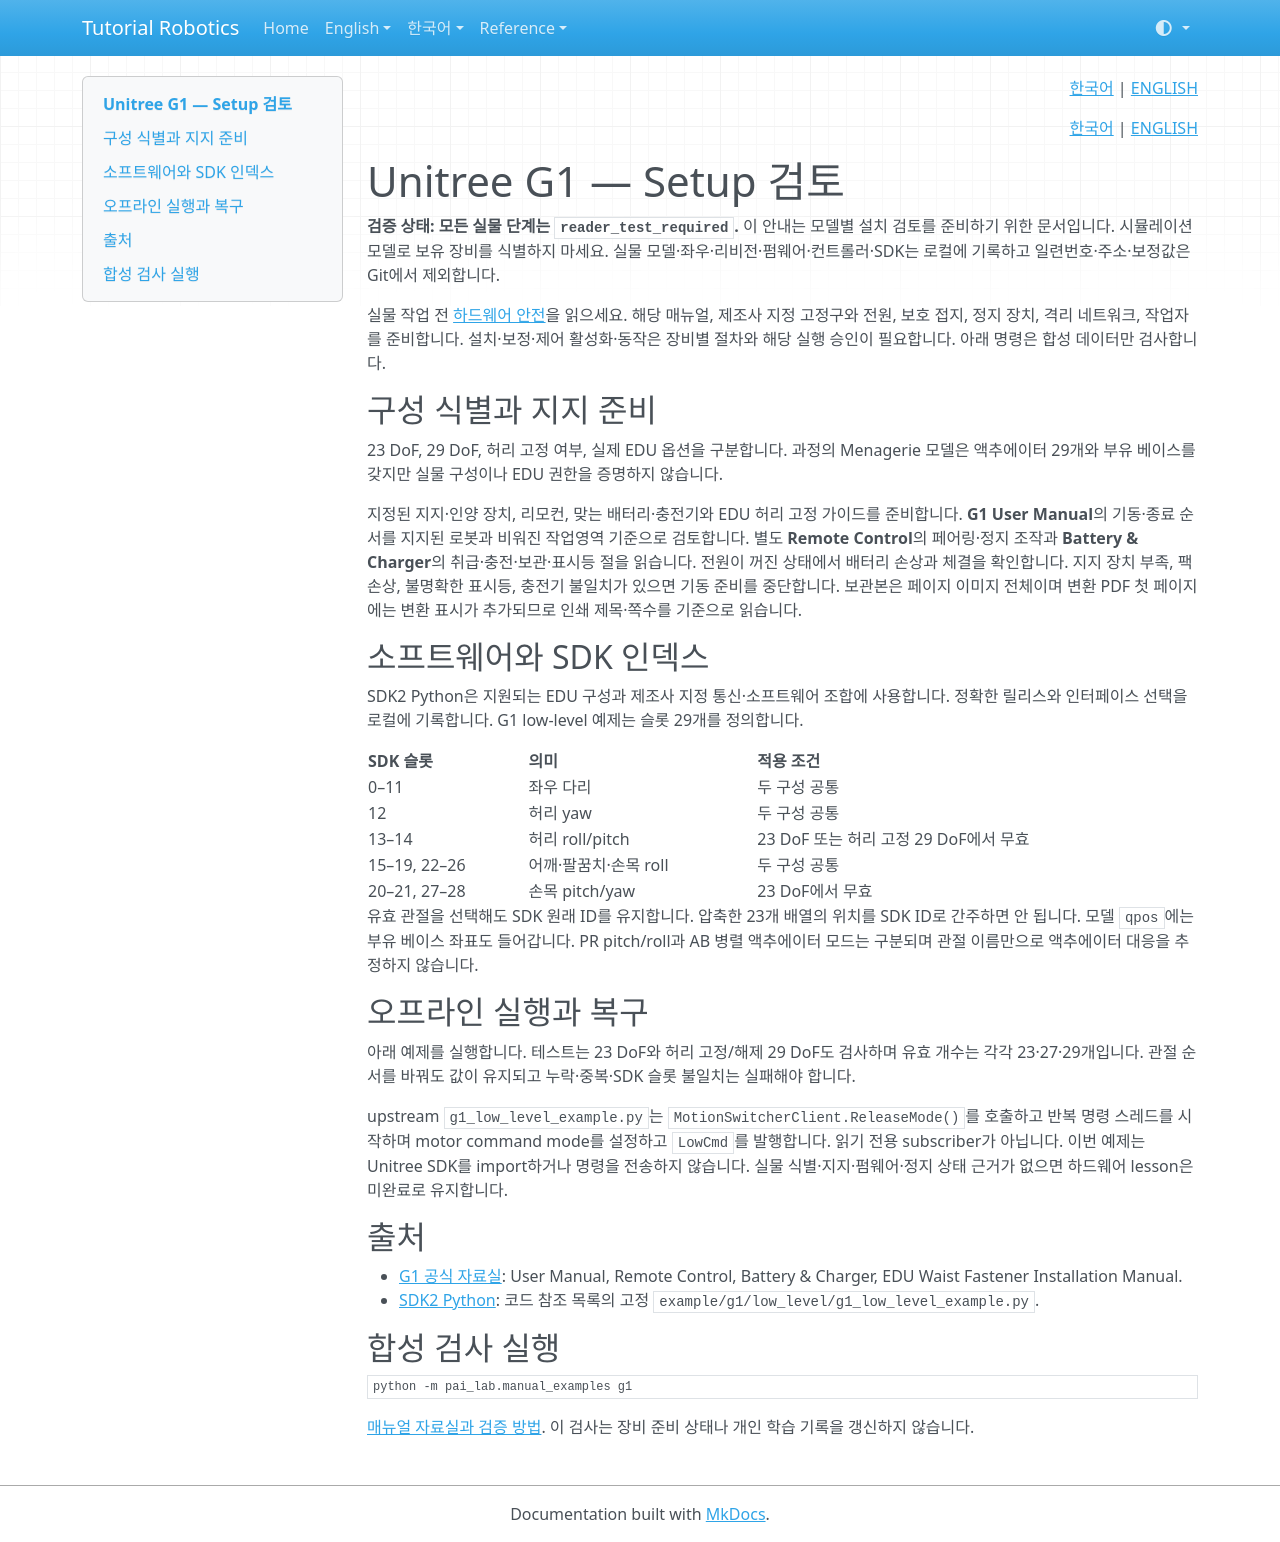

repository: terryum/tutorial-robotics · page: ko/setup/g1/index.html · generator: mkdocs

<!-- pal:language:start -->
<p align="right">
  <a href="g1.md" lang="ko">한국어</a> | <a href="../../en/setup/g1.md" lang="en">ENGLISH</a>
</p>
<!-- pal:language:end -->

<p align="right"><a href="../../ko/setup/g1.md">한국어</a> | <a href="../../en/setup/g1.md">ENGLISH</a></p>

# Unitree G1 — Setup 검토

**검증 상태: 모든 실물 단계는 `reader_test_required`.** 이 안내는 모델별 설치 검토를 준비하기 위한 문서입니다. 시뮬레이션 모델로 보유 장비를 식별하지 마세요. 실물 모델·좌우·리비전·펌웨어·컨트롤러·SDK는 로컬에 기록하고 일련번호·주소·보정값은 Git에서 제외합니다.

실물 작업 전 [하드웨어 안전](../../07_SAFETY.md)을 읽으세요. 해당 매뉴얼, 제조사 지정 고정구와 전원, 보호 접지, 정지 장치, 격리 네트워크, 작업자를 준비합니다. 설치·보정·제어 활성화·동작은 장비별 절차와 해당 실행 승인이 필요합니다. 아래 명령은 합성 데이터만 검사합니다.

## 구성 식별과 지지 준비

23 DoF, 29 DoF, 허리 고정 여부, 실제 EDU 옵션을 구분합니다. 과정의 Menagerie 모델은 액추에이터 29개와 부유 베이스를 갖지만 실물 구성이나 EDU 권한을 증명하지 않습니다.

지정된 지지·인양 장치, 리모컨, 맞는 배터리·충전기와 EDU 허리 고정 가이드를 준비합니다. **G1 User Manual**의 기동·종료 순서를 지지된 로봇과 비워진 작업영역 기준으로 검토합니다. 별도 **Remote Control**의 페어링·정지 조작과 **Battery & Charger**의 취급·충전·보관·표시등 절을 읽습니다. 전원이 꺼진 상태에서 배터리 손상과 체결을 확인합니다. 지지 장치 부족, 팩 손상, 불명확한 표시등, 충전기 불일치가 있으면 기동 준비를 중단합니다. 보관본은 페이지 이미지 전체이며 변환 PDF 첫 페이지에는 변환 표시가 추가되므로 인쇄 제목·쪽수를 기준으로 읽습니다.

## 소프트웨어와 SDK 인덱스

SDK2 Python은 지원되는 EDU 구성과 제조사 지정 통신·소프트웨어 조합에 사용합니다. 정확한 릴리스와 인터페이스 선택을 로컬에 기록합니다. G1 low-level 예제는 슬롯 29개를 정의합니다.

| SDK 슬롯 | 의미 | 적용 조건 |
|---|---|---|
| 0–11 | 좌우 다리 | 두 구성 공통 |
| 12 | 허리 yaw | 두 구성 공통 |
| 13–14 | 허리 roll/pitch | 23 DoF 또는 허리 고정 29 DoF에서 무효 |
| 15–19, 22–26 | 어깨·팔꿈치·손목 roll | 두 구성 공통 |
| 20–21, 27–28 | 손목 pitch/yaw | 23 DoF에서 무효 |

유효 관절을 선택해도 SDK 원래 ID를 유지합니다. 압축한 23개 배열의 위치를 SDK ID로 간주하면 안 됩니다. 모델 `qpos`에는 부유 베이스 좌표도 들어갑니다. PR pitch/roll과 AB 병렬 액추에이터 모드는 구분되며 관절 이름만으로 액추에이터 대응을 추정하지 않습니다.

## 오프라인 실행과 복구

아래 예제를 실행합니다. 테스트는 23 DoF와 허리 고정/해제 29 DoF도 검사하며 유효 개수는 각각 23·27·29개입니다. 관절 순서를 바꿔도 값이 유지되고 누락·중복·SDK 슬롯 불일치는 실패해야 합니다.

upstream `g1_low_level_example.py`는 `MotionSwitcherClient.ReleaseMode()`를 호출하고 반복 명령 스레드를 시작하며 motor command mode를 설정하고 `LowCmd`를 발행합니다. 읽기 전용 subscriber가 아닙니다. 이번 예제는 Unitree SDK를 import하거나 명령을 전송하지 않습니다. 실물 식별·지지·펌웨어·정지 상태 근거가 없으면 하드웨어 lesson은 미완료로 유지합니다.

## 출처

- [G1 공식 자료실](https://www.unitree.com/app/g1/): User Manual, Remote Control, Battery & Charger, EDU Waist Fastener Installation Manual.
- [SDK2 Python](https://github.com/unitreerobotics/unitree_sdk2_python): 코드 참조 목록의 고정 `example/g1/low_level/g1_low_level_example.py`.

## 합성 검사 실행

```bash
python -m pai_lab.manual_examples g1
```

[매뉴얼 자료실과 검증 방법](index.md). 이 검사는 장비 준비 상태나 개인 학습 기록을 갱신하지 않습니다.
